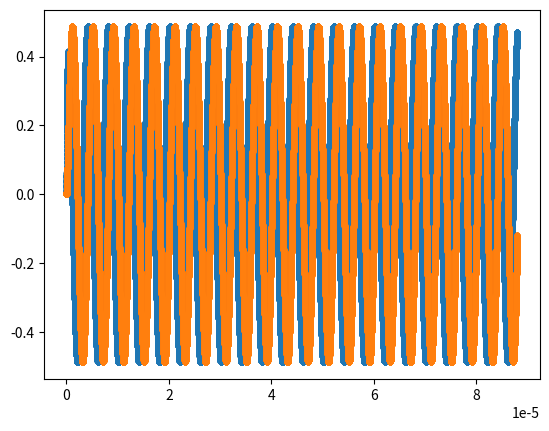
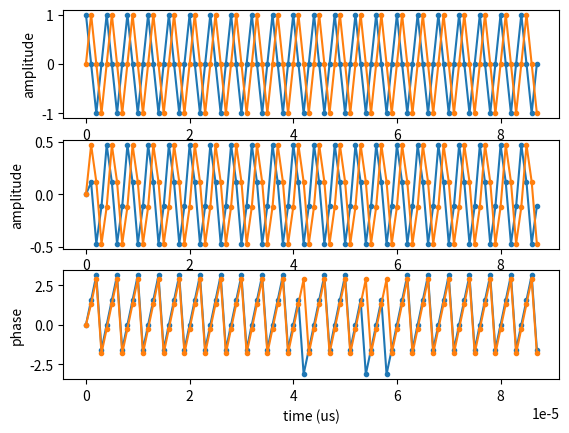
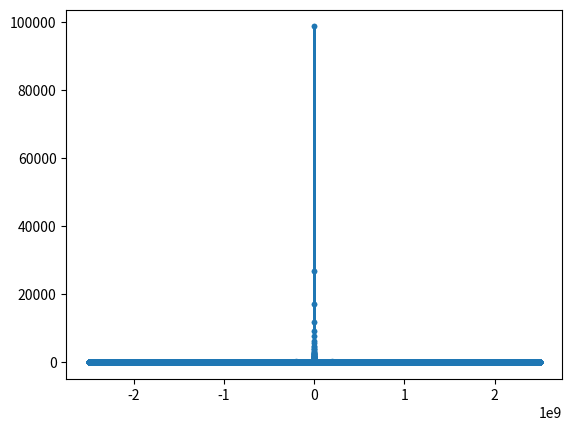
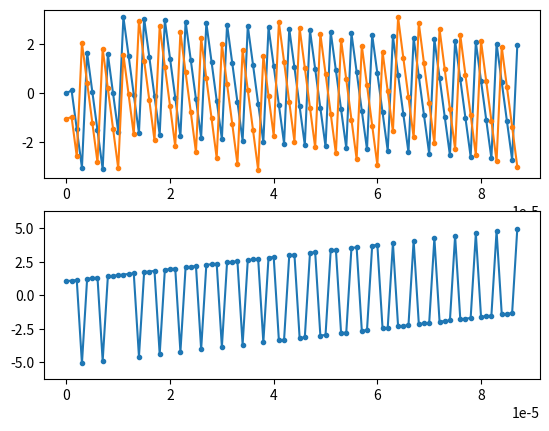

Source code (Python) for these figures, in order:
import numpy as np
import matplotlib.pyplot as plt
from scipy.signal import butter, lfilter

# 参数设置
high_fs = 5e9         # 采样率 (1 MHz @ 1sample/us)
fs = 1e6
fc = 2.4e9        # 载频 (2.4 GHz)
fr_shift = 250000  # 频率偏移 (250 kHz)
duration = 88e-6   # 信号持续时间 (88 µs)
high_t = np.arange(0, duration, 1/high_fs)  # high resolution时间向量
t = np.arange(0, duration, 1/fs)

base_band_signal_I = np.cos(2*np.pi*fr_shift*high_t)
base_band_signal_Q = np.sin(2*np.pi*fr_shift*high_t)

#上变频
carrier_signal_I = np.cos(2*np.pi*fc*high_t)
carrier_signal_Q = np.sin(2*np.pi*fc*high_t)

#the signal propagate over the channel
signal = base_band_signal_I*carrier_signal_I - base_band_signal_Q*carrier_signal_Q

#下变频
down_carrier_signal_I = np.cos(2*np.pi*fc*high_t)
down_carrier_signal_Q = -np.sin(2*np.pi*fc*high_t)

base_band_recover_signal_I = signal*down_carrier_signal_I
base_band_recover_signal_Q = signal*down_carrier_signal_Q

def lowpass_filter(data, cutoff, high_fs, order=1):
    nyquist = 0.5 * high_fs
    normal_cutoff = cutoff / nyquist
    b, a = butter(order, normal_cutoff, btype='low', analog=False)
    y = lfilter(b, a, data)
    return y

base_band_recover_signal_I_lowpass = lowpass_filter(base_band_recover_signal_I, 1e6, high_fs)
base_band_recover_signal_Q_lowpass = lowpass_filter(base_band_recover_signal_Q, 1e6, high_fs)

plt.figure()
plt.plot(high_t, base_band_recover_signal_I_lowpass, marker='.')
plt.plot(high_t, base_band_recover_signal_Q_lowpass, marker='.')
plt.show()

sample_indices = (t * high_fs).astype(int)

fig, axs = plt.subplots(3, 1)
axs[0].plot(t, base_band_signal_I[sample_indices], marker='.')
axs[0].plot(t, base_band_signal_Q[sample_indices], marker='.')
axs[0].set_xlabel('time (us)')
axs[0].set_ylabel('amplitude')

axs[1].plot(t, base_band_recover_signal_I_lowpass[sample_indices], marker='.')
axs[1].plot(t, base_band_recover_signal_Q_lowpass[sample_indices], marker='.')
axs[1].set_xlabel('time (us)')
axs[1].set_ylabel('amplitude')

axs[2].plot(t, np.arctan2(base_band_signal_Q[sample_indices], base_band_signal_I[sample_indices]), marker='.')
axs[2].plot(t, np.arctan2(base_band_recover_signal_Q_lowpass[sample_indices], base_band_recover_signal_I_lowpass[sample_indices]), marker='.')
axs[2].set_xlabel('time (us)')
axs[2].set_ylabel('phase')
plt.show()

def up_conversion(base_band_signal_I, base_band_signal_Q, fc, high_t, initial_phase):
    carrier_signal_I = np.cos(2*np.pi*fc*high_t + initial_phase)
    carrier_signal_Q = np.sin(2*np.pi*fc*high_t + initial_phase)

    #the signal propagate over the channel
    signal = base_band_signal_I*carrier_signal_I - base_band_signal_Q*carrier_signal_Q

    return signal

def down_conversion(signal, fc, high_t, initial_phase, rx_drift):
    down_carrier_signal_I = np.cos(2*np.pi*(fc + rx_drift*fc)*high_t + initial_phase)
    down_carrier_signal_Q = -np.sin(2*np.pi*(fc + rx_drift*fc)*high_t + initial_phase)

    base_band_recover_signal_I = signal*down_carrier_signal_I
    base_band_recover_signal_Q = signal*down_carrier_signal_Q

    base_band_recover_signal_I_lowpass = lowpass_filter(base_band_recover_signal_I, 1e6, high_fs)
    base_band_recover_signal_Q_lowpass = lowpass_filter(base_band_recover_signal_Q, 1e6, high_fs)

    return base_band_recover_signal_I_lowpass, base_band_recover_signal_Q_lowpass


def generate_base_band_signal(high_t, fr_shift, initial_phase):
    base_band_signal_I = np.sin(2*np.pi*fr_shift*high_t + initial_phase)
    base_band_signal_Q = np.cos(2*np.pi*fr_shift*high_t + initial_phase)

    return base_band_signal_I, base_band_signal_Q

initial_phase_tx1_base = 0.1
initial_phase_tx1 = 0
initial_phase_rx1 = 0
initial_phase_rx2 = np.pi/3

rx1_dirft = 0.000001
rx2_dirft = 0.000004

base_band_signal_tx1_I, base_band_signal_tx1_Q = generate_base_band_signal(high_t, fr_shift, initial_phase_tx1_base)

tx1_signal = up_conversion(base_band_signal_tx1_I, base_band_signal_tx1_Q, fc, high_t, initial_phase_tx1)

r1_signal_I, r1_signal_Q = down_conversion(tx1_signal, fc, high_t, initial_phase_rx1, rx1_dirft)

base_band_recover_signal_I_lowpass_fft = np.fft.fft(r1_signal_I)
base_band_recover_signal_I_lowpass_fft_freq = np.fft.fftfreq(len(base_band_recover_signal_I_lowpass), d=1/high_fs)
plt.figure()
plt.plot(base_band_recover_signal_I_lowpass_fft_freq, np.abs(base_band_recover_signal_I_lowpass_fft), marker='.')
plt.show()

r2_signal_I, r2_signal_Q = down_conversion(tx1_signal, fc, high_t, initial_phase_rx2, rx2_dirft)

r1_phase = np.arctan2(r1_signal_Q, r1_signal_I)
r2_phase = np.arctan2(r2_signal_Q, r2_signal_I)


fig, axs = plt.subplots(2, 1)
axs[0].plot(t, r1_phase[sample_indices], marker='.')
axs[0].plot(t, r2_phase[sample_indices], marker='.')

axs[1].plot(t, r1_phase[sample_indices] - r2_phase[sample_indices], marker='.')
axs[1].set_ylim(-2*np.pi, 2*np.pi)
plt.show()


